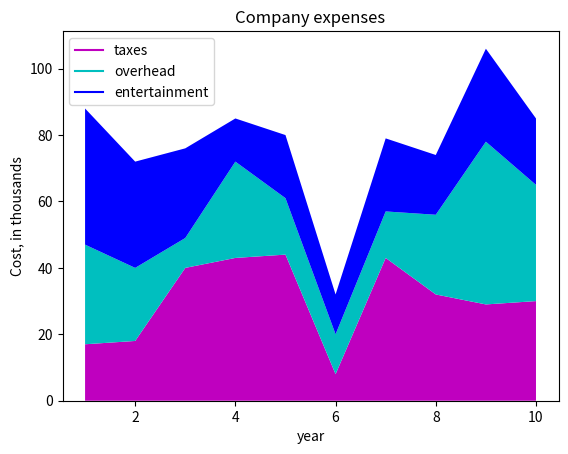

Recreate this plot in Python.
import matplotlib.pyplot as plt 

year = [1,2,3,4,5,6,7,8,9,10]

# are in the thousands
taxes = [17,18,40,43,44,8,43,32,29,30]
overhead = [30,22,9,29,17,12,14,24,49,35]
entertainment = [41,32,27,13,19,12,22,18,28,20]

plt.plot([],[], color='m', label='taxes')
plt.plot([],[], color='c', label='overhead')
plt.plot([],[], color='b', label='entertainment')

plt.stackplot(year, taxes, overhead, entertainment, colors=['m','c','b'])
plt.legend()
plt.title('Company expenses')
plt.xlabel('year')
plt.ylabel('Cost, in thousands')
plt.show()
